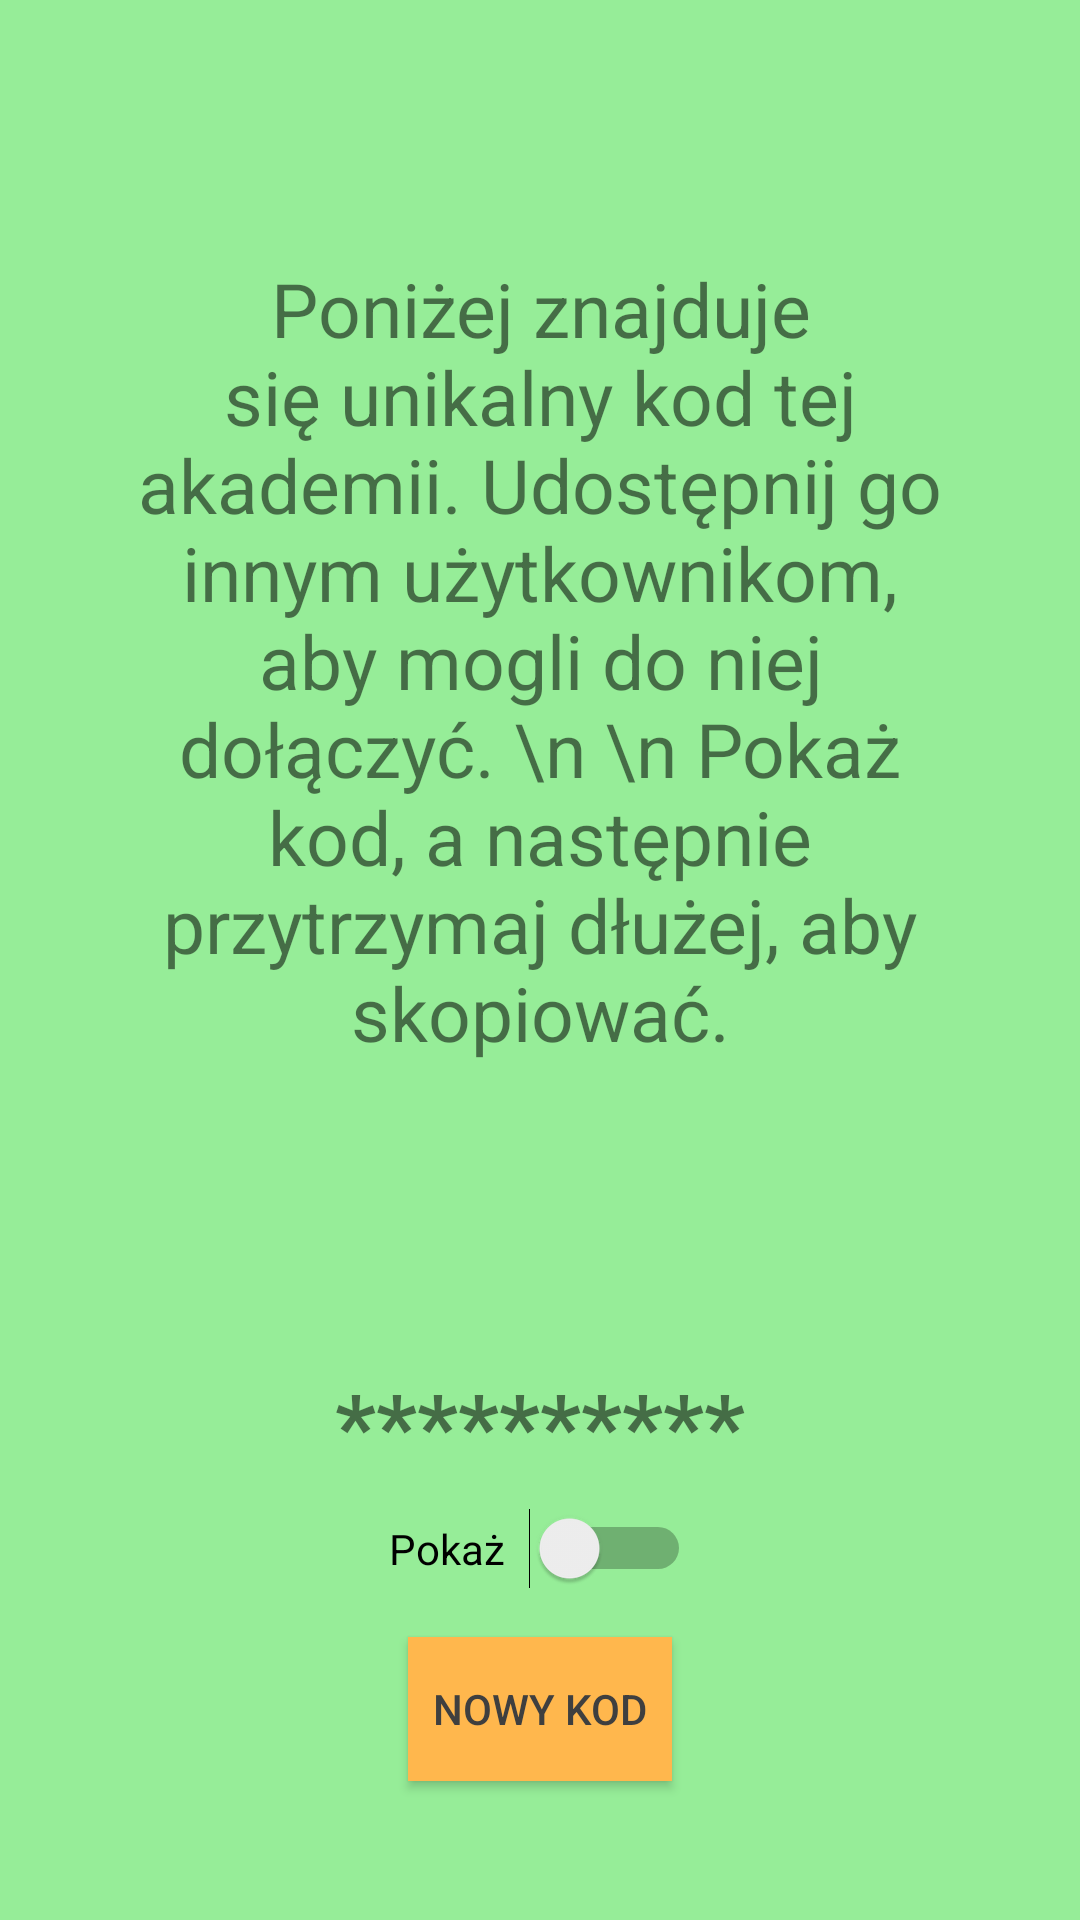

Here is an Android app screen rendered from its layout file. Give the layout XML and the strings, colors and styles it references.
<!-- AndroidManifest.xml: application theme AppTheme -->
<!-- res/layout/activity_info.xml -->
<?xml version="1.0" encoding="utf-8"?>
<LinearLayout xmlns:android="http://schemas.android.com/apk/res/android"
    xmlns:app="http://schemas.android.com/apk/res-auto"
    xmlns:tools="http://schemas.android.com/tools"
    android:layout_width="match_parent"
    android:layout_height="match_parent"
    android:orientation="vertical"
    android:background="@color/colorPrimaryLight"
    tools:context=".view.drawer.InfoActivity">
    <ProgressBar
        android:id="@+id/progressBar1"
        style="?android:attr/progressBarStyleLarge"
        android:layout_width="wrap_content"
        android:layout_height="wrap_content"
        android:visibility="gone"
        android:layout_gravity="center_horizontal" />

    <LinearLayout
        android:id="@+id/layout_content"
        android:layout_width="match_parent"
        android:layout_height="match_parent"
        android:gravity="center_vertical"
        android:orientation="vertical">
        <TextView
            android:id="@+id/tv_info"
            android:layout_width="match_parent"
            android:layout_height="wrap_content"
            android:layout_margin="40dp"
            android:textSize="25sp"
            android:textAlignment="center"
            android:text="Poniżej znajduje się unikalny kod tej akademii. Udostępnij go innym użytkownikom, aby mogli do niej dołączyć. \n \n Pokaż kod, a następnie przytrzymaj dłużej, aby skopiować." />

        <TextView
            android:id="@+id/tv_info_code"
            android:layout_width="wrap_content"
            android:layout_height="wrap_content"
            android:textSize="30sp"
            android:layout_marginTop="60dp"
            android:textStyle="bold"
            android:layout_gravity="center_horizontal"
            android:text="**********" />

        <Switch
            android:id="@+id/switch1"
            android:layout_width="wrap_content"
            android:layout_height="wrap_content"
            android:layout_margin="8dp"
            android:layout_gravity="center_horizontal"
            android:switchPadding="8dp"
            android:text="Pokaż" />

        <Button
            android:id="@+id/bt_new_code"
            android:layout_width="wrap_content"
            android:layout_height="wrap_content"
            android:layout_marginTop="8dp"
            android:layout_gravity="center_horizontal"
            android:background="@color/colorAccentTwo"
            android:text="NOWY KOD"/>
    </LinearLayout>

</LinearLayout>
<!-- resources referenced by this layout -->
<resources>
  <color name="colorAccentTwo">#ffb74d</color>
  <color name="colorPrimaryLight">#96ed98</color>
  <style name="AppTheme" parent="Theme.AppCompat.Light">
          
          <item name="colorPrimary">@color/colorPrimary</item>
          <item name="colorPrimaryDark">@color/colorPrimaryDark</item>
          <item name="colorAccent">@color/colorAccent</item>
          <item name="android:textColorPrimary">@color/customBlackColor</item>
          <item name="android:textColorSecondary">@color/customBlackColor</item>
      </style>
  <color name="colorPrimary">#66bb6a</color>
  <color name="colorPrimaryDark">#338a3e</color>
  <color name="colorAccent">#66bb6a</color>
  <color name="customBlackColor">#3f3f3f</color>
</resources>
